Dataset: data (GitHub, arata-toya/pai-final-patrol). Classes: crack, normal, stain.

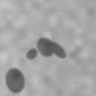
Label: stain

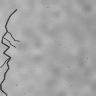
Label: crack

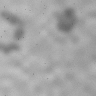
Label: stain

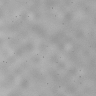
Label: normal

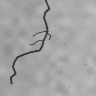
Label: crack

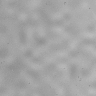
Label: normal
